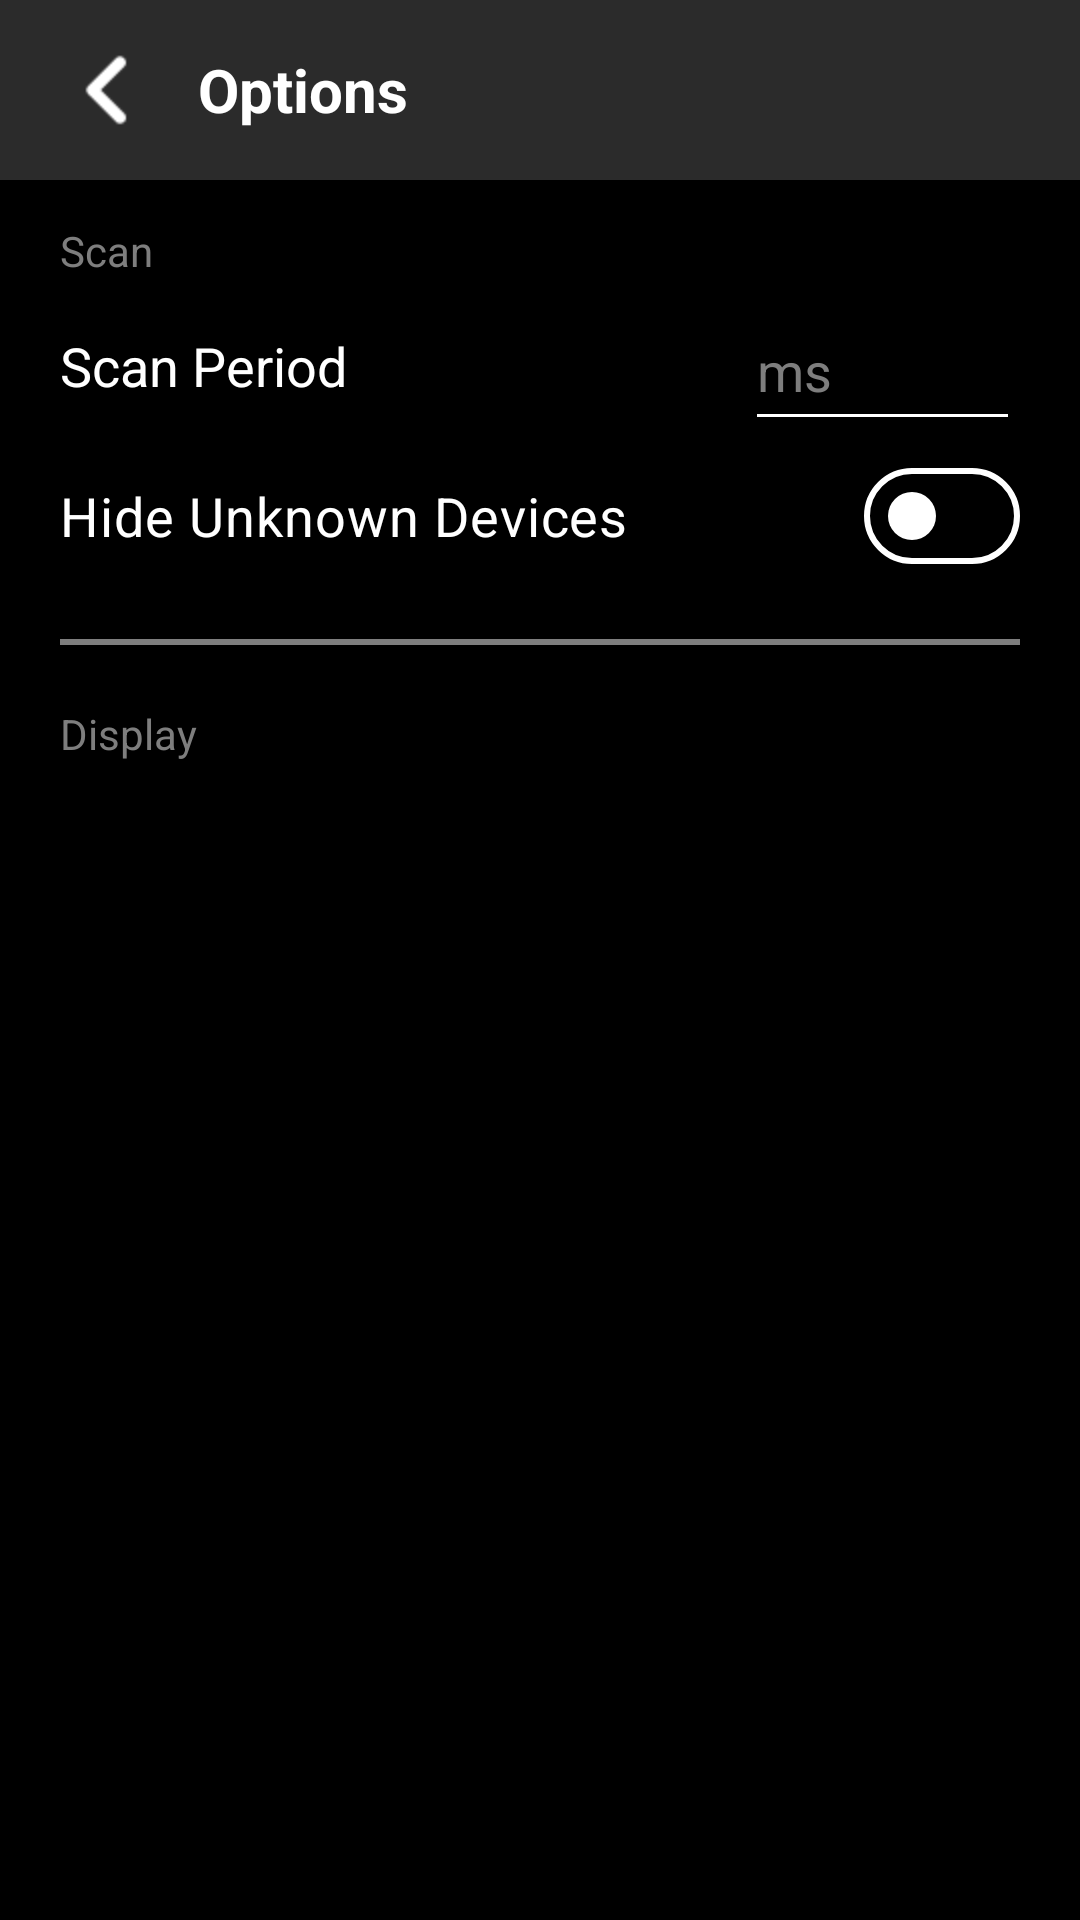

Android layout source for this screen:
<!-- AndroidManifest.xml: application theme Theme.DroneController -->
<!-- res/layout/activity_setting.xml -->
<?xml version="1.0" encoding="utf-8"?>
<LinearLayout xmlns:android="http://schemas.android.com/apk/res/android"
    xmlns:app="http://schemas.android.com/apk/res-auto"
    xmlns:tools="http://schemas.android.com/tools"
    android:orientation="vertical"
    android:layout_width="match_parent"
    android:layout_height="match_parent"
    android:background="@color/app_background"
    tools:context=".activities.SettingActivity">

    <LinearLayout
        android:layout_width="match_parent"
        android:layout_height="60dp"
        android:orientation="horizontal"
        android:background="@color/title_bar_background"
        android:layout_marginBottom="10dp">

        <ImageButton
            android:id="@+id/backButton"
            android:layout_width="40dp"
            android:layout_height="match_parent"
            android:src="@drawable/ic_back"
            android:scaleX="2"
            android:scaleY="2"
            app:tint="@color/white"
            android:background="@color/title_bar_background"
            android:layout_marginStart="16dp" />

        <TextView
            android:layout_width="wrap_content"
            android:layout_height="match_parent"
            android:text="@string/options"
            android:textSize="20sp"
            android:textStyle="bold"
            android:textColor="@color/app_text_color"
            android:padding="10dp"
            android:gravity="center_vertical" />
    </LinearLayout>

    <ScrollView
        android:id="@+id/optionsScrollView"
        android:layout_width="match_parent"
        android:layout_height="match_parent"
        android:paddingHorizontal="20dp">

        <LinearLayout
            android:layout_width="match_parent"
            android:layout_height="wrap_content"
            android:orientation="vertical">

            <TextView
                android:layout_width="match_parent"
                android:layout_height="wrap_content"
                android:layout_marginVertical="4dp"
                android:text="@string/scan"
                android:textColor="@color/app_hint_color"
                android:textSize="14sp" />

            <LinearLayout
                android:layout_width="match_parent"
                android:layout_height="50dp"
                android:orientation="horizontal">

                <TextView
                    android:layout_width="0dp"
                    android:layout_height="match_parent"
                    android:layout_weight="5"
                    android:gravity="center_vertical"
                    android:text="@string/scan_period"
                    android:textColor="@color/app_text_color"
                    android:textSize="18sp" />


                <EditText
                    android:id="@+id/scanPeriodEditText"
                    android:layout_width="0dp"
                    android:layout_height="match_parent"
                    android:layout_weight="2"
                    android:backgroundTint="@color/white"
                    android:hint="@string/ms"
                    android:inputType="number"
                    android:textColor="@color/white"
                    android:textSize="18sp"
                    android:textColorHint="@color/app_hint_color"
                    android:maxLength="5" />

            </LinearLayout>


            <com.google.android.material.materialswitch.MaterialSwitch
                android:id="@+id/hideUnknownDeviceSwitch"
                android:layout_width="match_parent"
                android:layout_height="50dp"
                android:gravity="center_vertical"
                android:text="@string/hide_unknown_devices"
                android:textColor="@color/app_text_color"
                android:textSize="18sp"
                app:thumbTint="@color/white"
                app:trackDecorationTint="@color/white"
                app:trackTint="@color/black" />

            <View
                android:layout_width="match_parent"
                android:layout_height="2dp"
                android:layout_marginVertical="16dp"
                android:background="@color/app_hint_color" />

            <TextView
                android:layout_width="match_parent"
                android:layout_height="wrap_content"
                android:layout_marginVertical="4dp"
                android:text="@string/display"
                android:textColor="@color/app_hint_color"
                android:textSize="14sp" />


        </LinearLayout>


    </ScrollView>

</LinearLayout>
<!-- resources referenced by this layout -->
<resources>
  <color name="app_background">#000000</color>
  <color name="app_hint_color">#e0909090</color>
  <color name="app_text_color">#ffffffff</color>
  <color name="black">#ff000000</color>
  <color name="title_bar_background">#ff2b2b2b</color>
  <color name="white">#ffffffff</color>
  <!-- drawable ic_back (drawable) -->
  <vector android:height="24dp" android:tint="#ffffff"
      android:viewportHeight="24" android:viewportWidth="24"
      android:width="24dp" xmlns:android="http://schemas.android.com/apk/res/android">
      <path android:fillColor="@android:color/white" android:pathData="M14.71,6.71c-0.39,-0.39 -1.02,-0.39 -1.41,0L8.71,11.3c-0.39,0.39 -0.39,1.02 0,1.41l4.59,4.59c0.39,0.39 1.02,0.39 1.41,0 0.39,-0.39 0.39,-1.02 0,-1.41L10.83,12l3.88,-3.88c0.39,-0.39 0.38,-1.03 0,-1.41z"/>
  </vector>
  <string name="display">Display</string>
  <string name="hide_unknown_devices">Hide Unknown Devices</string>
  <string name="ms">ms</string>
  <string name="options">Options</string>
  <string name="scan">Scan</string>
  <string name="scan_period">Scan Period</string>
  <style name="Theme.DroneController" parent="Base.Theme.DroneController" />
  <style name="Base.Theme.DroneController" parent="Theme.Material3.DayNight.NoActionBar">
          
          <item name="colorPrimary">@color/status_bar_background</item>
          <item name="android:navigationBarColor">@color/navigation_bar_background</item>
      </style>
  <color name="status_bar_background">#1e1e1e</color>
  <color name="navigation_bar_background">#ff000000</color>
</resources>
